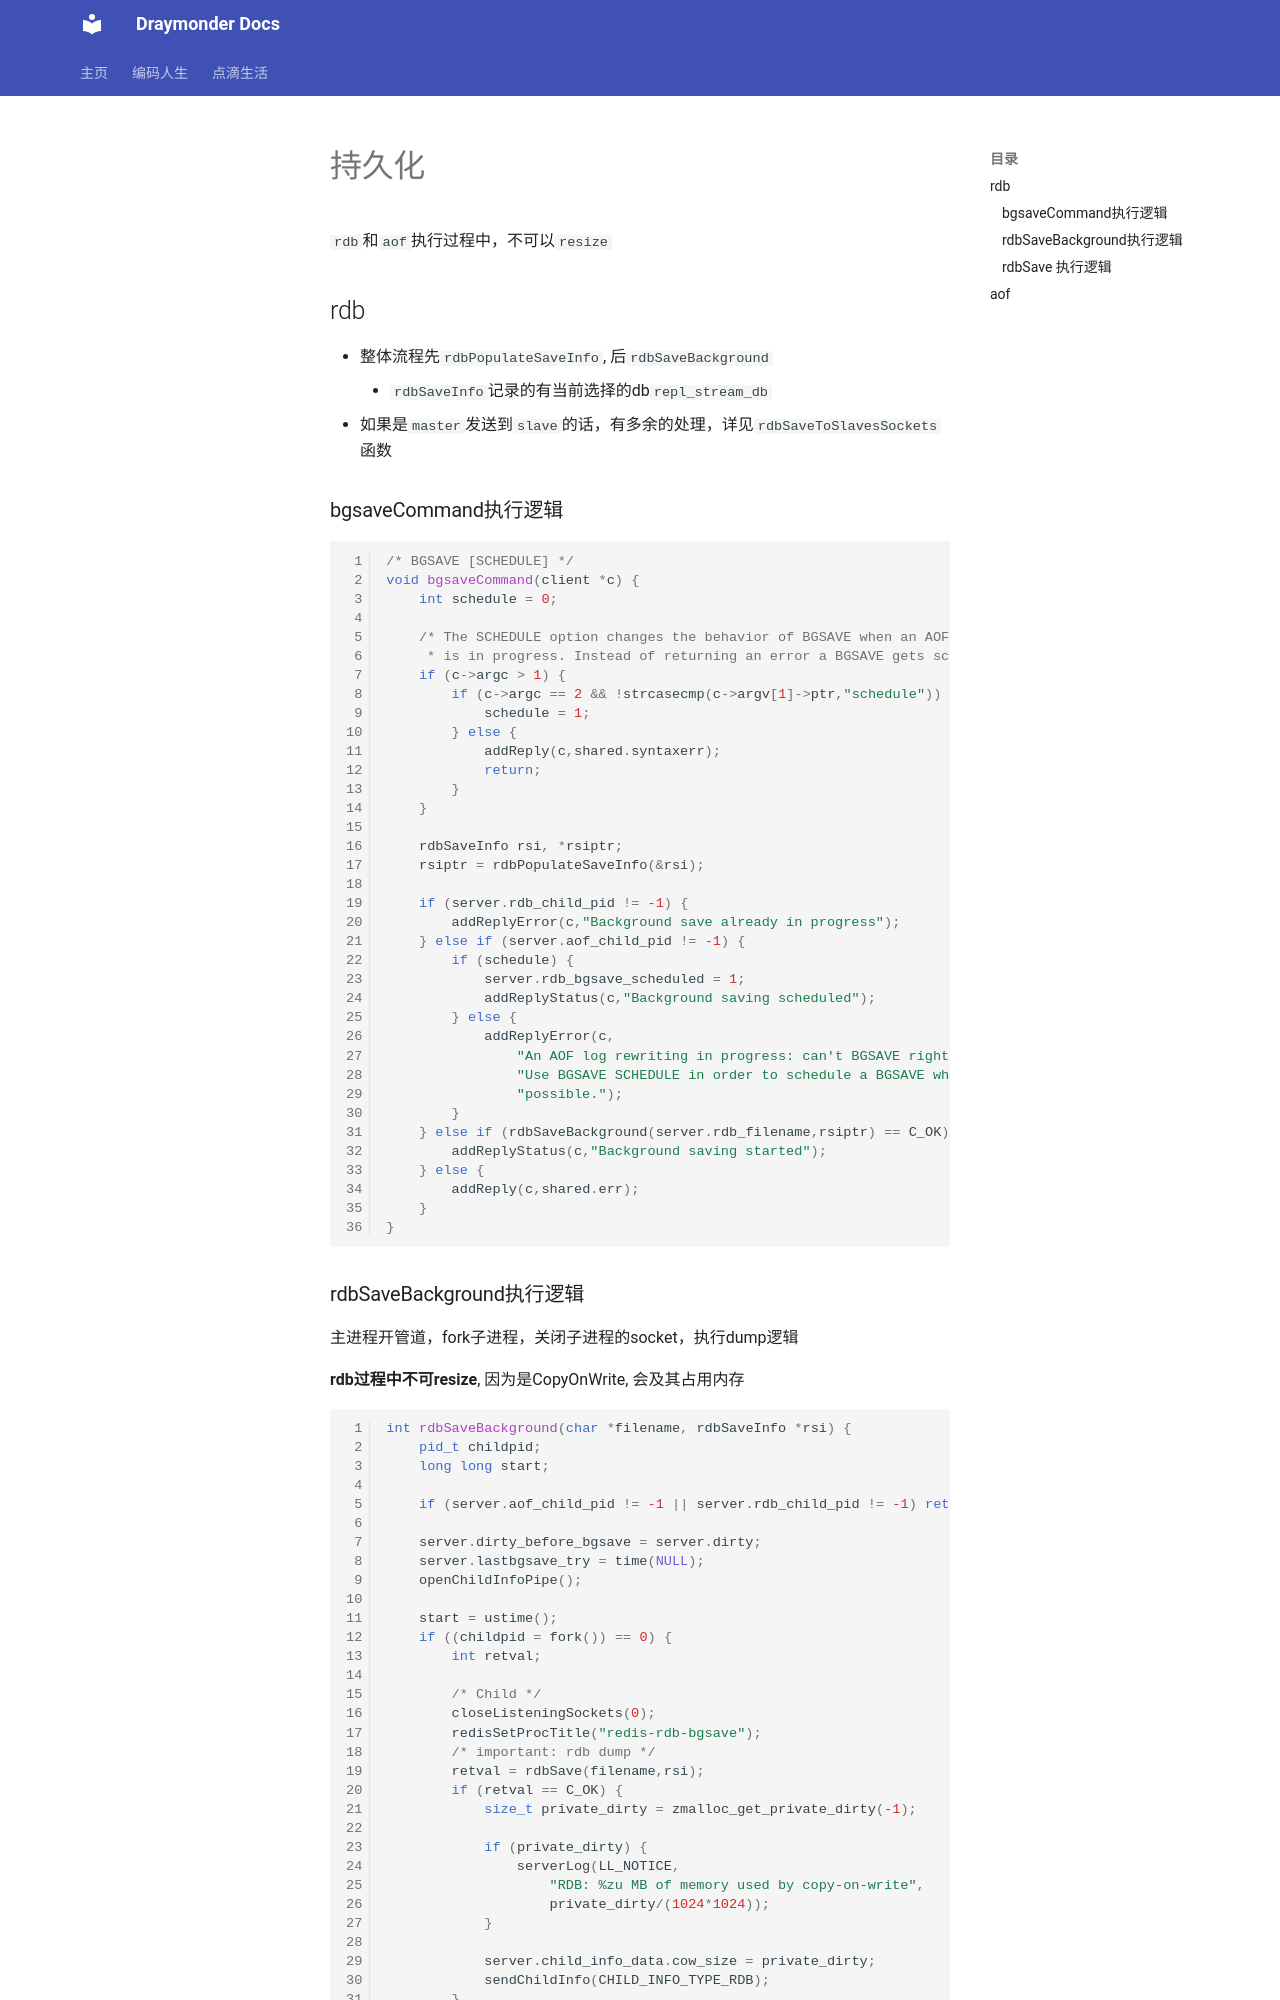

repository: Draymonders/draymonders.github.io · page: cs-life/middleware/cache/code-read/persistent/index.html · generator: mkdocs

# 持久化

`rdb`和`aof`执行过程中，不可以`resize`

## rdb

- 整体流程先`rdbPopulateSaveInfo`, 后`rdbSaveBackground`
    * `rdbSaveInfo`记录的有当前选择的db`repl_stream_db`
- 如果是`master`发送到`slave`的话，有多余的处理，详见`rdbSaveToSlavesSockets`函数

### bgsaveCommand执行逻辑

```cpp
/* BGSAVE [SCHEDULE] */
void bgsaveCommand(client *c) {
    int schedule = 0;

    /* The SCHEDULE option changes the behavior of BGSAVE when an AOF rewrite
     * is in progress. Instead of returning an error a BGSAVE gets scheduled. */
    if (c->argc > 1) {
        if (c->argc == 2 && !strcasecmp(c->argv[1]->ptr,"schedule")) {
            schedule = 1;
        } else {
            addReply(c,shared.syntaxerr);
            return;
        }
    }

    rdbSaveInfo rsi, *rsiptr;
    rsiptr = rdbPopulateSaveInfo(&rsi);

    if (server.rdb_child_pid != -1) {
        addReplyError(c,"Background save already in progress");
    } else if (server.aof_child_pid != -1) {
        if (schedule) {
            server.rdb_bgsave_scheduled = 1;
            addReplyStatus(c,"Background saving scheduled");
        } else {
            addReplyError(c,
                "An AOF log rewriting in progress: can't BGSAVE right now. "
                "Use BGSAVE SCHEDULE in order to schedule a BGSAVE whenever "
                "possible.");
        }
    } else if (rdbSaveBackground(server.rdb_filename,rsiptr) == C_OK) {
        addReplyStatus(c,"Background saving started");
    } else {
        addReply(c,shared.err);
    }
}
```
